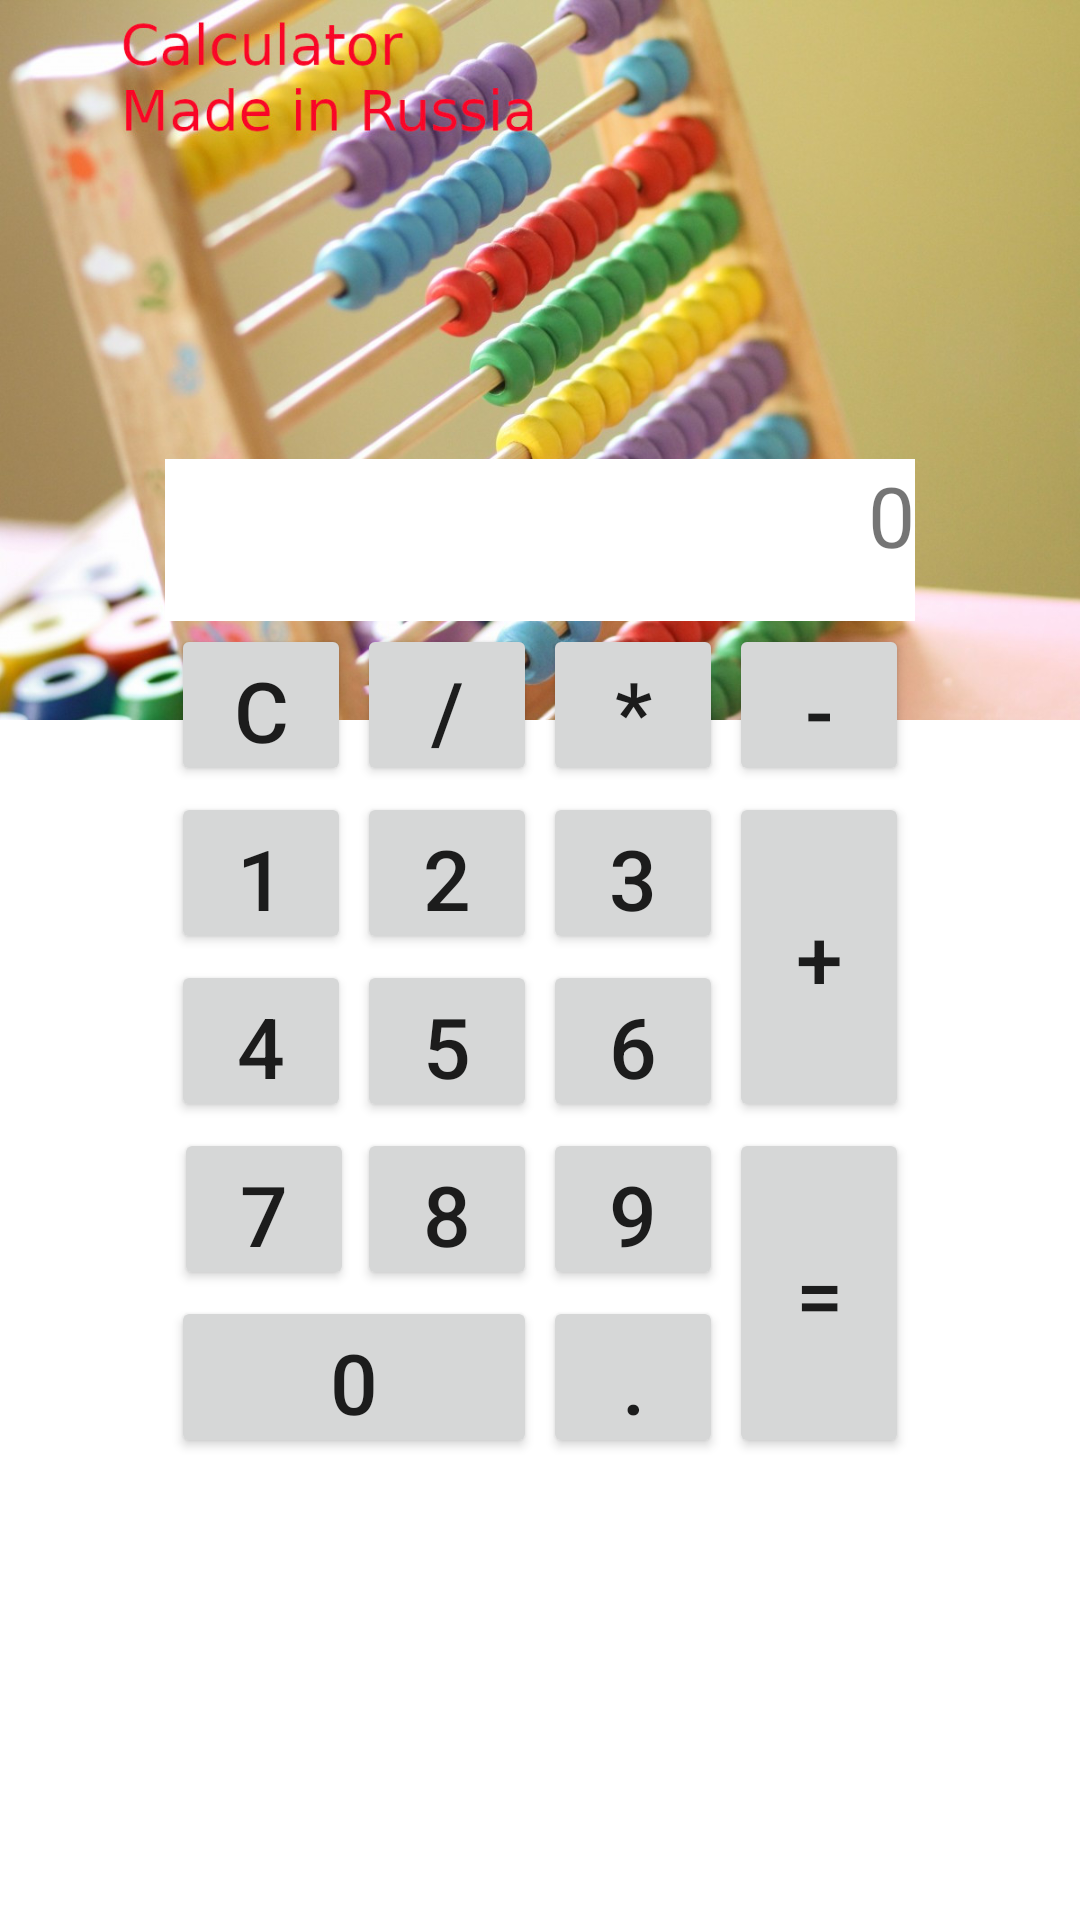

The Android layout XML behind this screen, and the referenced resources:
<!-- AndroidManifest.xml: application theme Theme.Android_Calculator -->
<!-- res/layout/activity_main_constraint.xml -->
<?xml version="1.0" encoding="utf-8"?>
<androidx.constraintlayout.widget.ConstraintLayout xmlns:android="http://schemas.android.com/apk/res/android"
    xmlns:app="http://schemas.android.com/apk/res-auto"
    android:layout_width="match_parent"
    android:layout_height="match_parent">

    <ImageView
        android:id="@+id/imageView"
        android:layout_width="wrap_content"
        android:layout_height="0dp"
        android:adjustViewBounds="true"
        android:contentDescription="@string/counters"
        app:layout_constraintEnd_toEndOf="parent"
        app:layout_constraintStart_toStartOf="parent"
        app:layout_constraintTop_toTopOf="parent"
        app:srcCompat="@drawable/counter" />

    <Button
        android:id="@+id/button24"
        android:layout_width="@dimen/button_width"
        android:layout_height="@dimen/button_height"
        android:layout_margin="@dimen/button_margin"
        android:text="@string/_1"
        android:textSize="@dimen/number_text_size"
        app:layout_constraintBottom_toBottomOf="@+id/button26"
        app:layout_constraintEnd_toEndOf="@+id/button40"
        app:layout_constraintStart_toStartOf="@+id/button40"
        app:layout_constraintTop_toTopOf="@+id/button26" />

    <Button
        android:id="@+id/button25"
        android:layout_width="@dimen/button_width"
        android:layout_height="@dimen/button_height"
        android:layout_margin="@dimen/button_margin"
        android:text="@string/_2"
        android:textSize="@dimen/number_text_size"
        app:layout_constraintBottom_toBottomOf="@+id/button26"
        app:layout_constraintEnd_toEndOf="@+id/button39"
        app:layout_constraintStart_toStartOf="@+id/button39"
        app:layout_constraintTop_toTopOf="@+id/button26" />

    <Button
        android:id="@+id/button26"
        android:layout_width="@dimen/button_width"
        android:layout_height="@dimen/button_height"
        android:layout_margin="@dimen/button_margin"
        android:text="@string/_3"
        android:textSize="@dimen/number_text_size"
        app:layout_constraintBottom_toTopOf="@+id/button29"
        app:layout_constraintEnd_toEndOf="@+id/button38"
        app:layout_constraintHorizontal_bias="0.5"
        app:layout_constraintStart_toStartOf="@+id/button38"
        app:layout_constraintTop_toBottomOf="@+id/button38" />

    <Button
        android:id="@+id/button27"
        android:layout_width="@dimen/button_width"
        android:layout_height="@dimen/button_height"
        android:layout_margin="@dimen/button_margin"
        android:text="@string/_4"
        android:textSize="@dimen/number_text_size"
        app:layout_constraintBottom_toBottomOf="@+id/button29"
        app:layout_constraintEnd_toEndOf="@+id/button40"
        app:layout_constraintStart_toStartOf="@+id/button40"
        app:layout_constraintTop_toTopOf="@+id/button29" />

    <Button
        android:id="@+id/button28"
        android:layout_width="@dimen/button_width"
        android:layout_height="@dimen/button_height"
        android:layout_margin="@dimen/button_margin"
        android:text="@string/_5"
        android:textSize="@dimen/number_text_size"
        app:layout_constraintBottom_toBottomOf="@+id/button29"
        app:layout_constraintEnd_toEndOf="@+id/button39"
        app:layout_constraintStart_toStartOf="@+id/button39"
        app:layout_constraintTop_toTopOf="@+id/button29" />

    <Button
        android:id="@+id/button29"
        android:layout_width="@dimen/button_width"
        android:layout_height="@dimen/button_height"
        android:layout_margin="@dimen/button_margin"
        android:text="@string/_6"
        android:textSize="@dimen/number_text_size"
        app:layout_constraintBottom_toTopOf="@+id/button32"
        app:layout_constraintEnd_toEndOf="@+id/button38"
        app:layout_constraintHorizontal_bias="0.5"
        app:layout_constraintStart_toStartOf="@+id/button38"
        app:layout_constraintTop_toBottomOf="@+id/button26" />

    <Button
        android:id="@+id/button30"
        android:layout_width="@dimen/button_width"
        android:layout_height="@dimen/button_height"
        android:layout_margin="@dimen/button_margin"
        android:text="@string/_7"
        android:textSize="@dimen/number_text_size"
        app:layout_constraintBottom_toBottomOf="@+id/button32"
        app:layout_constraintEnd_toEndOf="@+id/button40"
        app:layout_constraintHorizontal_bias="0.0"
        app:layout_constraintStart_toStartOf="@+id/button40"
        app:layout_constraintTop_toTopOf="@+id/button32" />

    <Button
        android:id="@+id/button31"
        android:layout_width="@dimen/button_width"
        android:layout_height="@dimen/button_height"
        android:layout_margin="@dimen/button_margin"
        android:text="@string/_8"
        android:textSize="@dimen/number_text_size"
        app:layout_constraintBottom_toBottomOf="@+id/button32"
        app:layout_constraintEnd_toEndOf="@+id/button39"
        app:layout_constraintStart_toStartOf="@+id/button39"
        app:layout_constraintTop_toTopOf="@+id/button32" />

    <Button
        android:id="@+id/button32"
        android:layout_width="@dimen/button_width"
        android:layout_height="@dimen/button_height"
        android:layout_margin="@dimen/button_margin"
        android:text="@string/_9"
        android:textSize="@dimen/number_text_size"
        app:layout_constraintBottom_toTopOf="@+id/button34"
        app:layout_constraintEnd_toEndOf="@+id/button38"
        app:layout_constraintHorizontal_bias="0.5"
        app:layout_constraintStart_toStartOf="@+id/button38"
        app:layout_constraintTop_toBottomOf="@+id/button29" />

    <Button
        android:id="@+id/button33"
        android:layout_width="@dimen/button_double_width"
        android:layout_height="@dimen/button_height"
        android:layout_margin="@dimen/button_margin"
        android:layout_marginTop="8dp"
        android:text="@string/_0"
        android:textSize="@dimen/number_text_size"
        app:layout_constraintBottom_toBottomOf="@+id/button34"
        app:layout_constraintEnd_toEndOf="@+id/button39"
        app:layout_constraintStart_toStartOf="@+id/button40"
        app:layout_constraintTop_toTopOf="@+id/button34" />

    <Button
        android:id="@+id/button34"
        android:layout_width="@dimen/button_width"
        android:layout_height="@dimen/button_height"
        android:layout_margin="@dimen/button_margin"
        android:text="@string/dot"
        android:textSize="@dimen/number_text_size"
        app:layout_constraintBottom_toBottomOf="parent"
        app:layout_constraintEnd_toEndOf="@+id/button38"
        app:layout_constraintHorizontal_bias="0.5"
        app:layout_constraintStart_toStartOf="@+id/button38"
        app:layout_constraintTop_toBottomOf="@+id/button32" />

    <Button
        android:id="@+id/button35"
        android:layout_width="@dimen/button_width"
        android:layout_height="@dimen/button_double_height"
        android:layout_margin="@dimen/button_margin"
        android:text="@string/equal"
        android:textSize="@dimen/number_text_size"
        app:layout_constraintBottom_toBottomOf="@+id/button34"
        app:layout_constraintEnd_toEndOf="@+id/button37"
        app:layout_constraintStart_toStartOf="@+id/button37"
        app:layout_constraintTop_toTopOf="@+id/button32" />

    <Button
        android:id="@+id/button36"
        android:layout_width="@dimen/button_width"
        android:layout_height="@dimen/button_double_height"
        android:layout_margin="@dimen/button_margin"
        android:text="@string/plus"
        android:textSize="@dimen/number_text_size"
        app:layout_constraintBottom_toBottomOf="@+id/button29"
        app:layout_constraintEnd_toEndOf="@+id/button37"
        app:layout_constraintStart_toStartOf="@+id/button37"
        app:layout_constraintTop_toTopOf="@+id/button26" />

    <Button
        android:id="@+id/button37"
        android:layout_width="@dimen/button_width"
        android:layout_height="@dimen/button_height"
        android:layout_margin="@dimen/button_margin"
        android:text="@string/minus"
        android:textSize="@dimen/number_text_size"
        app:layout_constraintBottom_toBottomOf="@+id/button38"
        app:layout_constraintEnd_toEndOf="parent"
        app:layout_constraintHorizontal_bias="0.5"
        app:layout_constraintStart_toEndOf="@+id/button38"
        app:layout_constraintTop_toTopOf="@+id/button38" />

    <Button
        android:id="@+id/button38"
        android:layout_width="@dimen/button_width"
        android:layout_height="@dimen/button_height"
        android:layout_margin="@dimen/button_margin"
        android:text="@string/multiply"
        android:textSize="@dimen/number_text_size"
        app:layout_constraintBottom_toTopOf="@+id/button26"
        app:layout_constraintEnd_toStartOf="@+id/button37"
        app:layout_constraintHorizontal_bias="0.5"
        app:layout_constraintStart_toEndOf="@+id/button39"
        app:layout_constraintTop_toBottomOf="@+id/textView"
        app:layout_constraintVertical_chainStyle="packed" />

    <Button
        android:id="@+id/button39"
        android:layout_width="@dimen/button_width"
        android:layout_height="@dimen/button_height"
        android:layout_margin="@dimen/button_margin"
        android:text="@string/division"
        android:textSize="@dimen/number_text_size"
        app:layout_constraintBottom_toBottomOf="@+id/button38"
        app:layout_constraintEnd_toStartOf="@+id/button38"
        app:layout_constraintHorizontal_bias="0.5"
        app:layout_constraintStart_toEndOf="@+id/button40"
        app:layout_constraintTop_toTopOf="@+id/button38" />

    <Button
        android:id="@+id/button40"
        android:layout_width="@dimen/button_width"
        android:layout_height="@dimen/button_height"
        android:layout_margin="@dimen/button_margin"
        android:text="@string/cancel"
        android:textSize="@dimen/number_text_size"
        app:layout_constraintBottom_toBottomOf="@+id/button38"
        app:layout_constraintEnd_toStartOf="@+id/button39"
        app:layout_constraintHorizontal_bias="0.5"
        app:layout_constraintHorizontal_chainStyle="packed"
        app:layout_constraintStart_toStartOf="parent"
        app:layout_constraintTop_toTopOf="@+id/button38" />

    <TextView
        android:id="@+id/textView"
        android:layout_width="@dimen/text_width"
        android:layout_height="@dimen/button_height"
        android:layout_marginStart="@dimen/text_margin"
        android:layout_marginEnd="@dimen/text_margin"
        android:background="@android:color/background_light"
        android:gravity="top|end"
        android:text="@string/_0"
        android:textSize="@dimen/number_text_size"
        app:layout_constraintBottom_toTopOf="@+id/button38"
        app:layout_constraintEnd_toEndOf="@+id/button37"
        app:layout_constraintHorizontal_bias="0.5"
        app:layout_constraintStart_toStartOf="@+id/button40"
        app:layout_constraintTop_toTopOf="parent"
        app:layout_constraintVertical_chainStyle="packed" />

</androidx.constraintlayout.widget.ConstraintLayout>
<!-- resources referenced by this layout -->
<resources>
  <dimen name="button_double_height">110dp</dimen>
  <dimen name="button_double_width">122dp</dimen>
  <dimen name="button_height">54dp</dimen>
  <dimen name="button_margin">1dp</dimen>
  <dimen name="button_width">60dp</dimen>
  <dimen name="number_text_size">28sp</dimen>
  <dimen name="text_margin">16dp</dimen>
  <dimen name="text_width">250dp</dimen>
  <!-- drawable counter: jpeg bitmap (drawable, 200955 bytes) -->
  <string name="_0" translatable="false">0</string>
  <string name="_1" translatable="false">1</string>
  <string name="_2" translatable="false">2</string>
  <string name="_3" translatable="false">3</string>
  <string name="_4" translatable="false">4</string>
  <string name="_5" translatable="false">5</string>
  <string name="_6" translatable="false">6</string>
  <string name="_7" translatable="false">7</string>
  <string name="_8" translatable="false">8</string>
  <string name="_9" translatable="false">9</string>
  <string name="cancel" translatable="false">C</string>
  <string name="counters">Counters</string>
  <string name="division" translatable="false">/</string>
  <string name="dot" translatable="false">.</string>
  <string name="equal" translatable="false">=</string>
  <string name="minus" translatable="false">-</string>
  <string name="multiply" translatable="false">*</string>
  <string name="plus" translatable="false">+</string>
  <style name="Theme.Android_Calculator" parent="Theme.MaterialComponents.DayNight.NoActionBar">
          
          <item name="colorPrimary">@color/purple_500</item>
          <item name="colorPrimaryVariant">@color/purple_700</item>
          <item name="colorOnPrimary">@color/white</item>
          
          <item name="colorSecondary">@color/teal_200</item>
          <item name="colorSecondaryVariant">@color/teal_700</item>
          <item name="colorOnSecondary">@color/black</item>
          
          <item name="android:statusBarColor" tools:targetApi="l">?attr/colorPrimaryVariant</item>
          
      </style>
  <!-- not gathered from this repository: default colours our renderer supplied (Android Studio template values) -->
  <color name="purple_500">#FF6200EE</color>
  <color name="purple_700">#FF3700B3</color>
  <color name="teal_200">#FF03DAC5</color>
  <color name="teal_700">#FF018786</color>
  <color name="black">#FF000000</color>
  <color name="white">#FFFFFFFF</color>
</resources>
